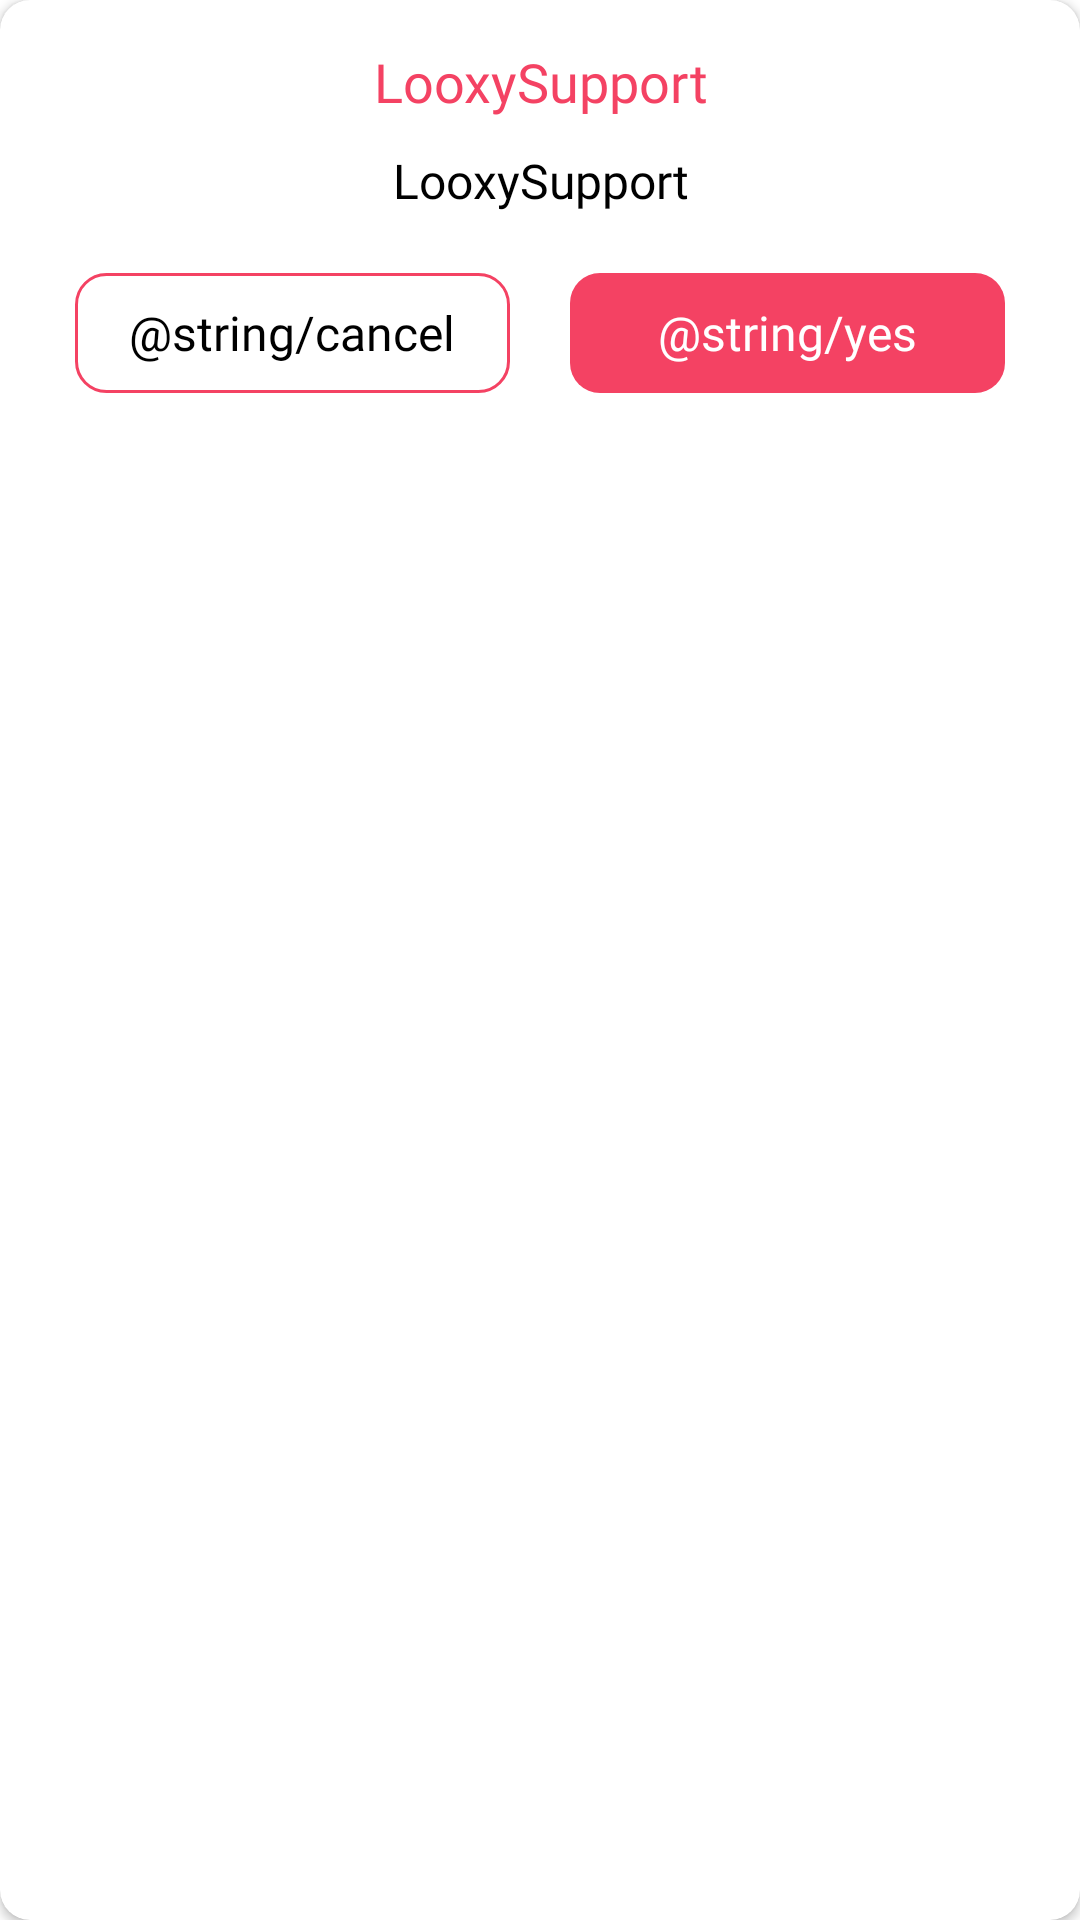

Here is an Android app screen rendered from its layout file. Give the layout XML and the strings, colors and styles it references.
<!-- AndroidManifest.xml: application theme Theme.LooxySupport -->
<!-- res/layout/dialog_yes_no.xml -->
<?xml version="1.0" encoding="utf-8"?>
<androidx.cardview.widget.CardView xmlns:android="http://schemas.android.com/apk/res/android"
    xmlns:card_view="http://schemas.android.com/tools"
    android:layout_width="match_parent"
    android:layout_height="wrap_content"
    xmlns:app="http://schemas.android.com/apk/res-auto"
    app:cardCornerRadius="10sp">

    <RelativeLayout
        android:layout_width="match_parent"
        android:layout_height="wrap_content">

        <LinearLayout
            android:layout_width="match_parent"
            android:layout_height="wrap_content"
            android:padding="15sp"
            android:orientation="vertical">

            <LinearLayout
                android:layout_width="match_parent"
                android:layout_height="wrap_content"
                android:orientation="horizontal">
                <TextView
                    android:id="@+id/title"
                    android:text="@string/app_name"
                    android:layout_width="0dp"
                    android:layout_height="wrap_content"
                    android:textColor="@color/theme"
                    android:gravity="center"
                    style="@style/bold"
                    android:textSize="18sp"
                    android:layout_weight="5"/>

            </LinearLayout>
            <TextView
                android:id="@+id/subtitle"
                android:layout_width="match_parent"
                android:layout_height="wrap_content"
                android:text="@string/app_name"
                android:gravity="center"
                android:textSize="16sp"
                android:padding="10sp"
                android:layout_marginBottom="10sp"
                style="@style/regular"
                android:textColor="@color/black" />

            <LinearLayout
                android:layout_width="match_parent"
                android:layout_height="40dp"
                android:orientation="horizontal"
                android:layout_gravity="center"
                android:gravity="center_horizontal">

                <TextView
                    android:layout_width="0dp"
                    android:layout_weight="5"
                    android:layout_height="match_parent"
                    android:text="@string/cancel"
                    android:textSize="16sp"
                    android:textColor="@color/black"
                    android:gravity="center"
                    style="@style/regular"
                    android:layout_marginStart="10sp"
                    android:layout_marginEnd="10sp"
                    android:id="@+id/no"
                    android:background="@drawable/shape_rectangle_white_with_theme_stroke_radius10"/>

                <TextView
                    android:layout_width="0dp"
                    android:layout_weight="5"
                    android:layout_height="match_parent"
                    android:text="@string/yes"
                    android:textSize="16sp"
                    android:gravity="center"
                    style="@style/bold"
                    android:layout_marginStart="10sp"
                    android:layout_marginEnd="10sp"
                    android:id="@+id/yes"
                    android:textColor="@color/white"
                    android:background="@drawable/bg_button_theme" />
            </LinearLayout>
        </LinearLayout>
    </RelativeLayout>

</androidx.cardview.widget.CardView>
<!-- resources referenced by this layout -->
<resources>
  <color name="black">#000000</color>
  <color name="theme">#F44263</color>
  <color name="white">#FFFFFF</color>
  <!-- drawable bg_button_theme (drawable) -->
  <?xml version="1.0" encoding="utf-8"?>
  <selector xmlns:android="http://schemas.android.com/apk/res/android" >
      <item android:state_pressed="true" >
          <shape android:shape="rectangle"  >
              <corners android:radius="10sp" />
              <solid android:color="@color/dark_theme"/>
          </shape>
      </item>
      <item android:state_focused="true">
          <shape android:shape="rectangle">
              <corners android:radius="10sp" />
              <solid android:color="@color/dark_theme" />
          </shape>
      </item>
      <item >
          <shape android:shape="rectangle"  >
              <corners android:radius="10sp" />
              <solid android:color="@color/theme"/>
          </shape>
      </item>
  </selector>
  <!-- drawable shape_rectangle_white_with_theme_stroke_radius10 (drawable) -->
  <?xml version="1.0" encoding="utf-8"?>
  <shape xmlns:android="http://schemas.android.com/apk/res/android"
      android:shape="rectangle">
      <corners android:radius="10sp"/>
      <stroke android:color="@color/theme" android:width="1sp"/>
      <solid android:color="@color/white"/>
  </shape>
  <string name="app_name">LooxySupport</string>
  <style name="bold" parent="android:Widget.TextView">
          <item name="android:fontFamily">@font/bold</item>
      </style>
  <style name="regular" parent="android:Widget.TextView">
          <item name="android:fontFamily">@font/regular</item>
      </style>
  <style name="Theme.LooxySupport" parent="Theme.MaterialComponents.DayNight.DarkActionBar">
          
          <item name="colorPrimary">@color/colorPrimary</item>
          <item name="colorPrimaryVariant">@color/colorPrimaryDark</item>
          <item name="colorOnPrimary">@color/colorAccent</item>
          
          <item name="colorSecondary">@color/colorPrimary</item>
          <item name="colorSecondaryVariant">@color/colorPrimary</item>
          <item name="colorOnSecondary">@color/black</item>
          
          <item name="android:statusBarColor">@color/colorPrimaryDark</item>
          <item name="android:windowLightStatusBar" tools:targetApi="m">true</item>
          
  
          <item name="windowNoTitle">true</item>
          <item name="windowActionBar">false</item>
  
          
          <item name="android:alertDialogTheme">@style/AlertDialogTheme</item>
          <item name="alertDialogTheme">@style/AlertDialogTheme</item>
  
          <item name="bottomSheetDialogTheme">@style/AppBottomSheetDialogTheme</item>
  
          
          <item name="android:forceDarkAllowed" tools:targetApi="q">false</item>
      </style>
  <color name="dark_theme">#91162D</color>
  <color name="colorPrimary">#F44263</color>
  <color name="colorPrimaryDark">#FFFFFF</color>
  <color name="colorAccent">#2DD4BF</color>
  <style name="AlertDialogTheme" parent="Theme.AppCompat.Light.Dialog.Alert">
          <item name="colorAccent">@color/colorAccent</item>
      </style>
  <style name="AppBottomSheetDialogTheme" parent="Theme.Design.Light.BottomSheetDialog">
          <item name="bottomSheetStyle">@style/AppModalStyle</item>
      </style>
  <style name="AppModalStyle" parent="Widget.Design.BottomSheet.Modal">
          <item name="android:background">@drawable/shape_rectangle_white_with_topright_topleft_radius15</item>
      </style>
  <!-- drawable shape_rectangle_white_with_topright_topleft_radius15 (drawable-hdpi) -->
  <?xml version="1.0" encoding="utf-8"?>
  <shape xmlns:android="http://schemas.android.com/apk/res/android"
      android:shape="rectangle">
      <corners android:topLeftRadius="15sp" android:topRightRadius="15sp"/>
      <solid android:color="@color/white"/>
  </shape>
</resources>
